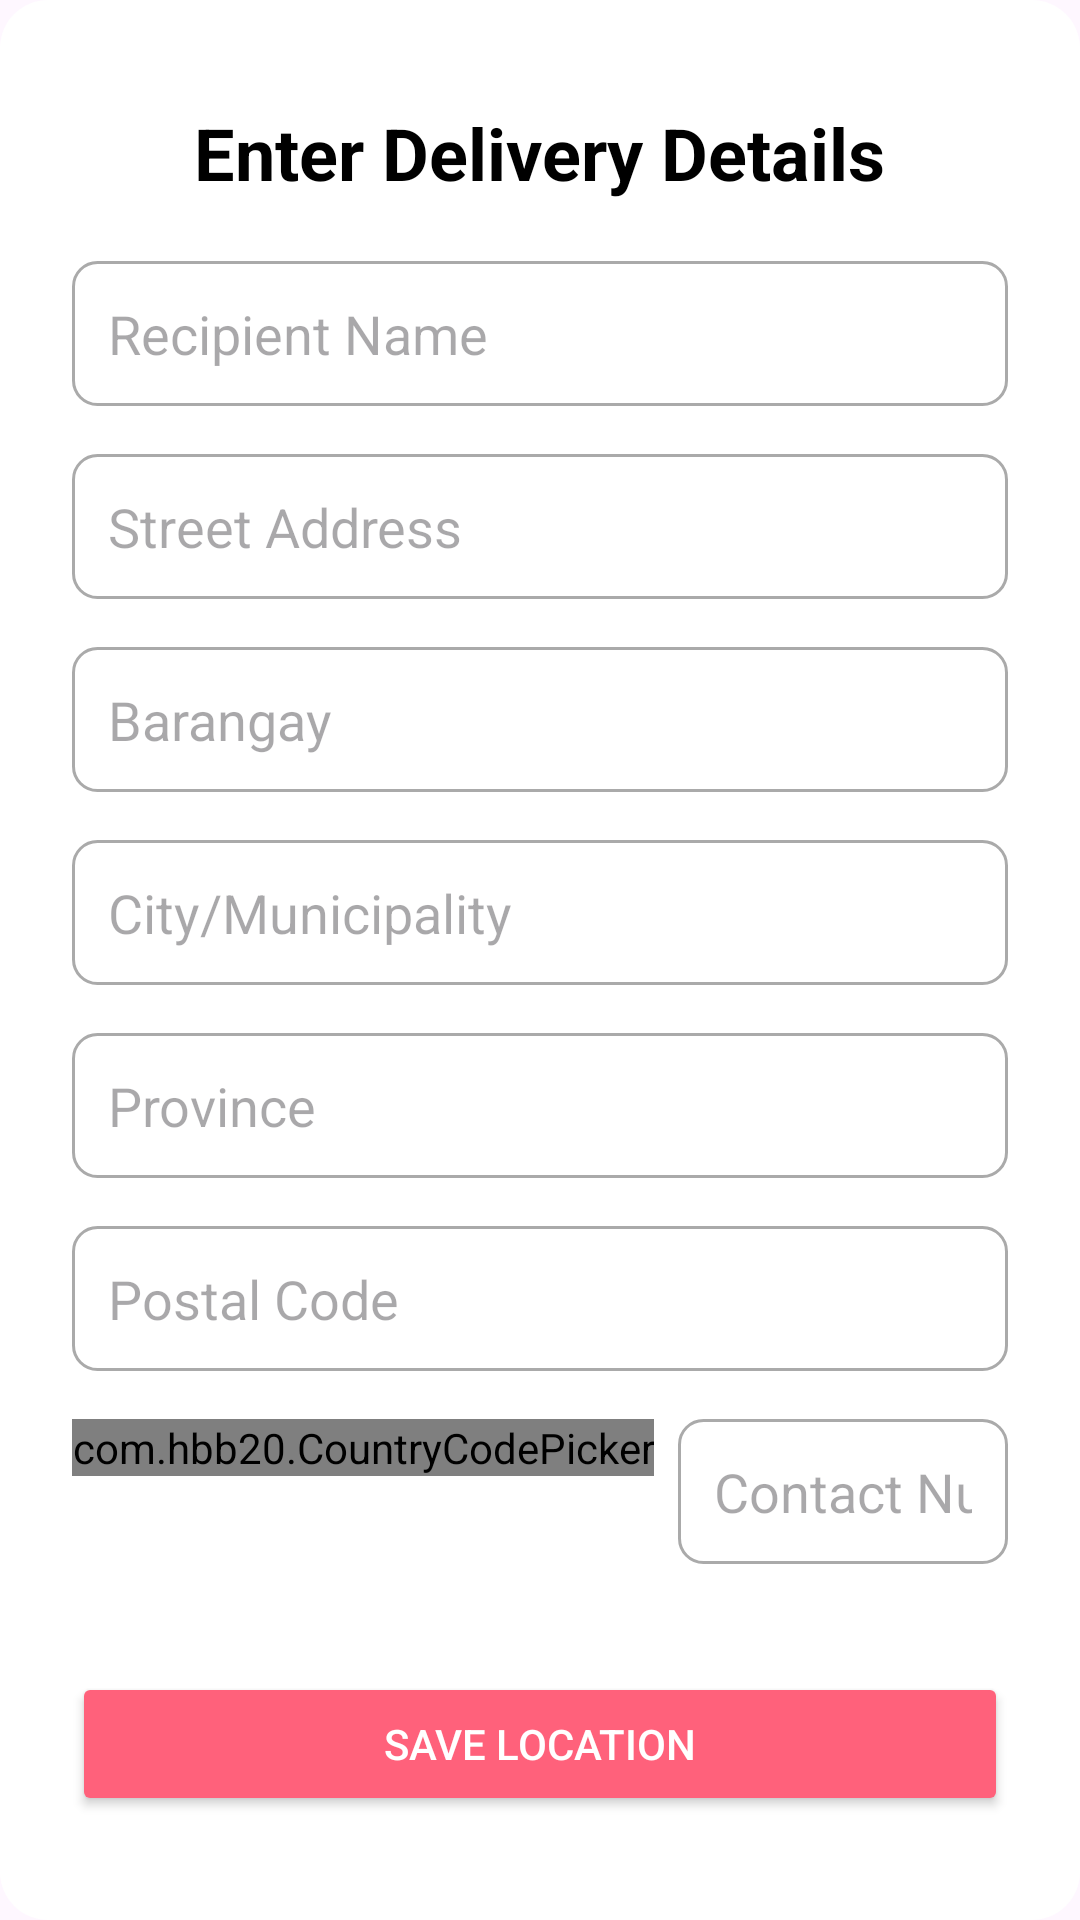

The Android layout XML behind this screen, and the referenced resources:
<!-- AndroidManifest.xml: application theme Theme.FleursOnTheGo -->
<!-- res/layout/dialog_location_layout.xml -->
<LinearLayout xmlns:android="http://schemas.android.com/apk/res/android"
    android:layout_width="match_parent"
    android:layout_height="wrap_content"
    android:orientation="vertical"
    android:padding="24dp"
    android:background="@drawable/dialog_background"
    android:gravity="center">

    <TextView
        android:layout_width="wrap_content"
        android:layout_height="wrap_content"
        android:text="Enter Delivery Details"
        android:textSize="24sp"
        android:textColor="@color/black"
        android:layout_marginBottom="20dp"
        android:textStyle="bold"/>

    <EditText
        android:id="@+id/recipientNameEditText"
        android:layout_width="match_parent"
        android:layout_height="wrap_content"
        android:hint="Recipient Name"
        android:background="@drawable/edittext_background"
        android:padding="12dp"
        android:inputType="textPersonName"
        android:layout_marginBottom="16dp"/>

    <EditText
        android:id="@+id/streetAddressEditText"
        android:layout_width="match_parent"
        android:layout_height="wrap_content"
        android:hint="Street Address"
        android:background="@drawable/edittext_background"
        android:padding="12dp"
        android:inputType="textPostalAddress"
        android:layout_marginBottom="16dp"/>

    <EditText
        android:id="@+id/barangayEditText"
        android:layout_width="match_parent"
        android:layout_height="wrap_content"
        android:hint="Barangay"
        android:background="@drawable/edittext_background"
        android:padding="12dp"
        android:inputType="text"
        android:layout_marginBottom="16dp"/>

    <EditText
        android:id="@+id/cityEditText"
        android:layout_width="match_parent"
        android:layout_height="wrap_content"
        android:hint="City/Municipality"
        android:background="@drawable/edittext_background"
        android:padding="12dp"
        android:inputType="text"
        android:layout_marginBottom="16dp"/>

    <EditText
        android:id="@+id/provinceEditText"
        android:layout_width="match_parent"
        android:layout_height="wrap_content"
        android:hint="Province"
        android:background="@drawable/edittext_background"
        android:padding="12dp"
        android:inputType="text"
        android:layout_marginBottom="16dp"/>

    <EditText
        android:id="@+id/postalCodeEditText"
        android:layout_width="match_parent"
        android:layout_height="wrap_content"
        android:hint="Postal Code"
        android:maxLength="4"
        android:background="@drawable/edittext_background"
        android:padding="12dp"
        android:inputType="number"
        android:layout_marginBottom="16dp"/>

    <LinearLayout
        android:layout_width="match_parent"
        android:layout_height="wrap_content"
        android:orientation="horizontal"
        android:layout_marginBottom="20dp">

        <com.hbb20.CountryCodePicker
            android:id="@+id/countryCodePicker"
            android:layout_width="wrap_content"
            android:layout_height="wrap_content"
            android:layout_marginEnd="8dp"/>

        <EditText
            android:id="@+id/contactNumberEditText"
            android:layout_width="0dp"
            android:layout_height="wrap_content"
            android:hint="Contact Number"
            android:maxLength="12"
            android:background="@drawable/edittext_background"
            android:padding="12dp"
            android:inputType="phone"
            android:layout_weight="1"/>
    </LinearLayout>

    <Button
        android:id="@+id/saveLocationButton"
        android:layout_width="match_parent"
        android:layout_height="wrap_content"
        android:text="Save Location"
        android:backgroundTint="@color/colorAccent"
        android:textColor="@android:color/white"
        android:layout_marginTop="16dp"
        android:padding="12dp"
        android:fontFamily="sans-serif-medium"/>
</LinearLayout>
<!-- resources referenced by this layout -->
<resources>
  <color name="black">#FF000000</color>
  <color name="colorAccent">#FF617B</color>
  <!-- drawable dialog_background (drawable) -->
  <shape xmlns:android="http://schemas.android.com/apk/res/android"
      android:shape="rectangle">
      <solid android:color="@android:color/white"/>
      <corners android:radius="16dp"/>
      <padding android:left="16dp" android:right="16dp" android:top="16dp" android:bottom="16dp"/>
      <elevation android:value="4dp"/>
  </shape>
  <!-- drawable edittext_background (drawable) -->
  <shape xmlns:android="http://schemas.android.com/apk/res/android"
      android:shape="rectangle">
      <solid android:color="@android:color/white"/>
      <corners android:radius="8dp"/>
      <stroke android:width="1dp" android:color="@android:color/darker_gray"/>
  </shape>
  <style name="Theme.FleursOnTheGo" parent="Base.Theme.FleursOnTheGo" />
  <style name="Base.Theme.FleursOnTheGo" parent="Theme.Material3.DayNight.NoActionBar">
          
          
  
          
          <item name="backgroundColor">@color/white</item>
      </style>
  <color name="white">#FFFFFFFF</color>
</resources>
